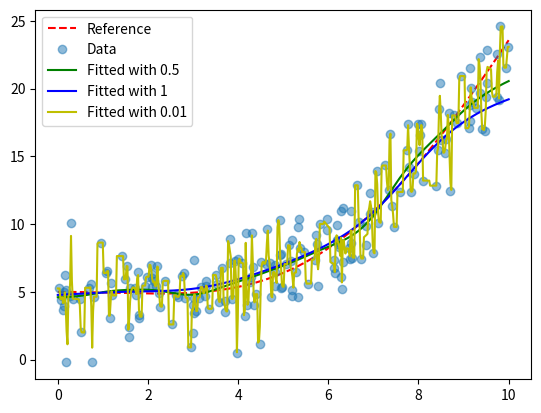

Generate this figure with matplotlib:
# -*- coding: utf-8 -*-
"""
Created on Sat Oct 21 13:10:43 2017

[redacted]
"""

import numpy as np
import matplotlib.pyplot as plt

def f(x):
    return 2*np.cos(x/2) + x**2/5 + 3

def gaussiank(u):
    k=np.e**(-0.5*u**2)/np.sqrt(2*np.pi)
    return k

def nad_wat(K, h, X, Y, x):
    num = 0
    den = 0
    for ix in range(len(X)):
        yf = Y[ix]
        u = (x-X[ix])/h
        k = K(u)
        den = den + k
        num = num + yf * k
    return num/den


xs= np.random.rand(200) * 10
ys= f(xs) + 2*np.random.randn(*xs.shape)
grid= np.r_[0:10:512j]

new_grid= np.zeros(*grid.shape)
for i in range(len(grid)):
    new_grid[i]= nad_wat(gaussiank, 0.5, xs, ys, grid[i])

first_grid= np.zeros(*grid.shape)
for i in range(len(grid)):
    first_grid[i]= nad_wat(gaussiank, 1, xs, ys, grid[i])
    
second_grid= np.zeros(*grid.shape)
for i in range(len(grid)):
    second_grid[i]= nad_wat(gaussiank, 0.01, xs, ys, grid[i])

plt.plot(grid, f(grid), 'r--', label= 'Reference')
plt.plot(xs, ys, 'o', alpha= 0.5, label= 'Data')
plt.plot(grid, new_grid, 'g', label= 'Fitted with 0.5')
plt.plot(grid, first_grid, 'b', label = 'Fitted with 1')
plt.plot(grid, second_grid, 'y', label= 'Fitted with 0.01')
plt.legend(loc= 'best')